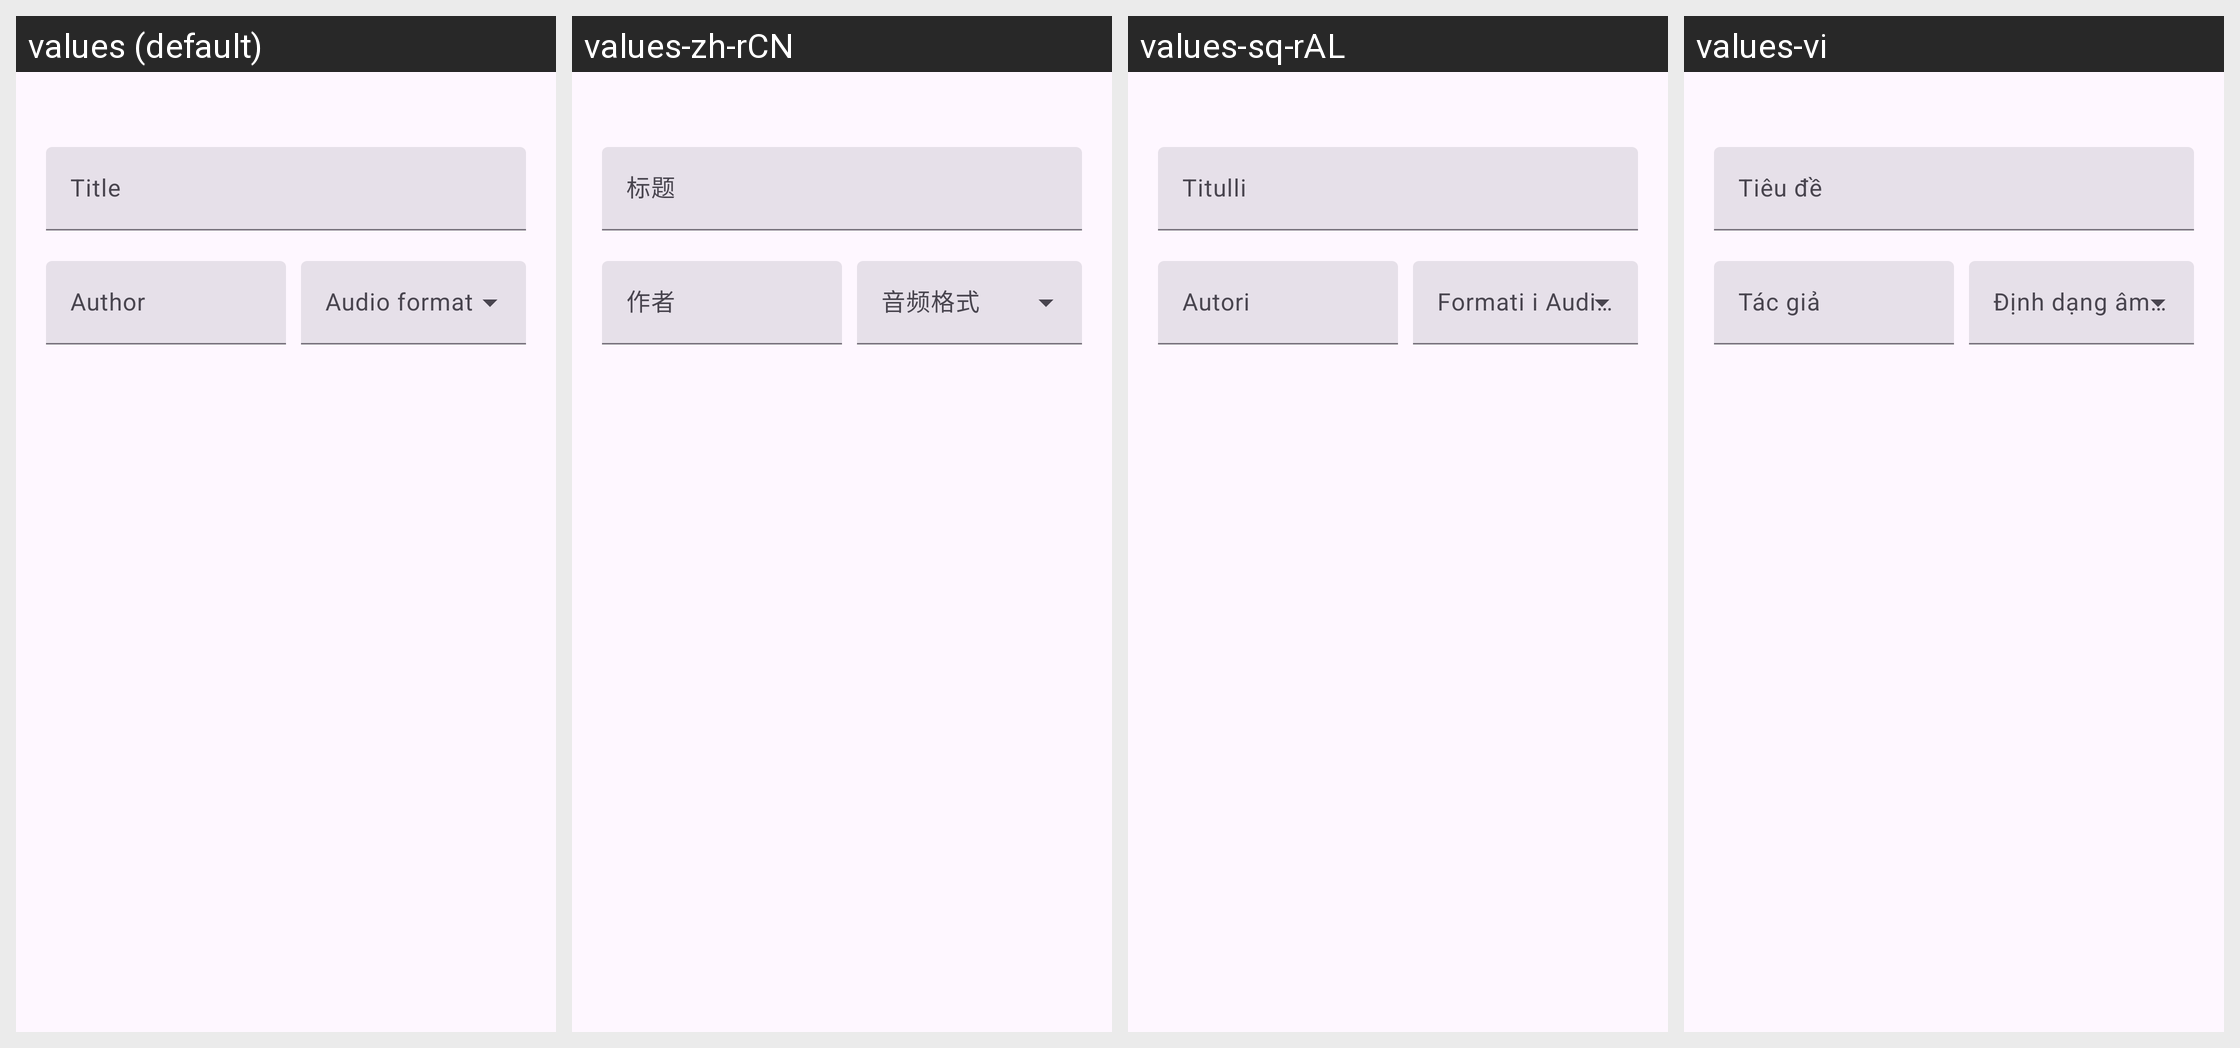

Locale-by-locale string values for the Android screen shown in this grid:
Android screen res/layout/home_download_audio_bottom_sheet.xml rendered under 4 locales, left to right: values (default), values-zh-rCN, values-sq-rAL, values-vi. Device: Nexus 5 (rendered at 1080×1920; each locale shown at half size, 540×960, under a caption strip naming it); theme BaseTheme.
Other locales in the repository, not shown: values-ar, values-arq, values-arz, values-as, values-az, values-bg, values-bn, values-bn-rIN, values-bs, values-ca, values-ckb, values-cs, values-de, values-el, values-enm, values-es, values-et, values-fa, values-fi, values-fil, values-fr, values-ha, values-hi, values-hr, values-hu, values-in, values-is, values-it, values-iw, values-ja, values-ji, values-jv, values-ka, values-kab, values-km, values-ko, values-kxm, values-lv, values-mk, values-ml, values-mr, values-mrh, values-ms, values-my, values-nb-rNO, values-nl, values-nn, values-or, values-pa, values-pl, values-pt, values-pt-rBR, values-ro, values-ru, values-sa, values-si, values-sk, values-sl, values-so, values-sr, values-sv, values-sw, values-ta, values-te, values-th, values-tr-rTR, values-tts, values-uk, values-ur, values-uz, values-zh-rTW.
Strings drawn on this screen, with the default value and each locale's value (text and hints the layout hard-codes, and strings that could not be matched under every locale, appear in the picture but are not listed):

title
  values: Title
  values-zh-rCN: 标题
  values-sq-rAL: Titulli
  values-vi: Tiêu đề

author
  values: Author
  values-zh-rCN: 作者
  values-sq-rAL: Autori
  values-vi: Tác giả
